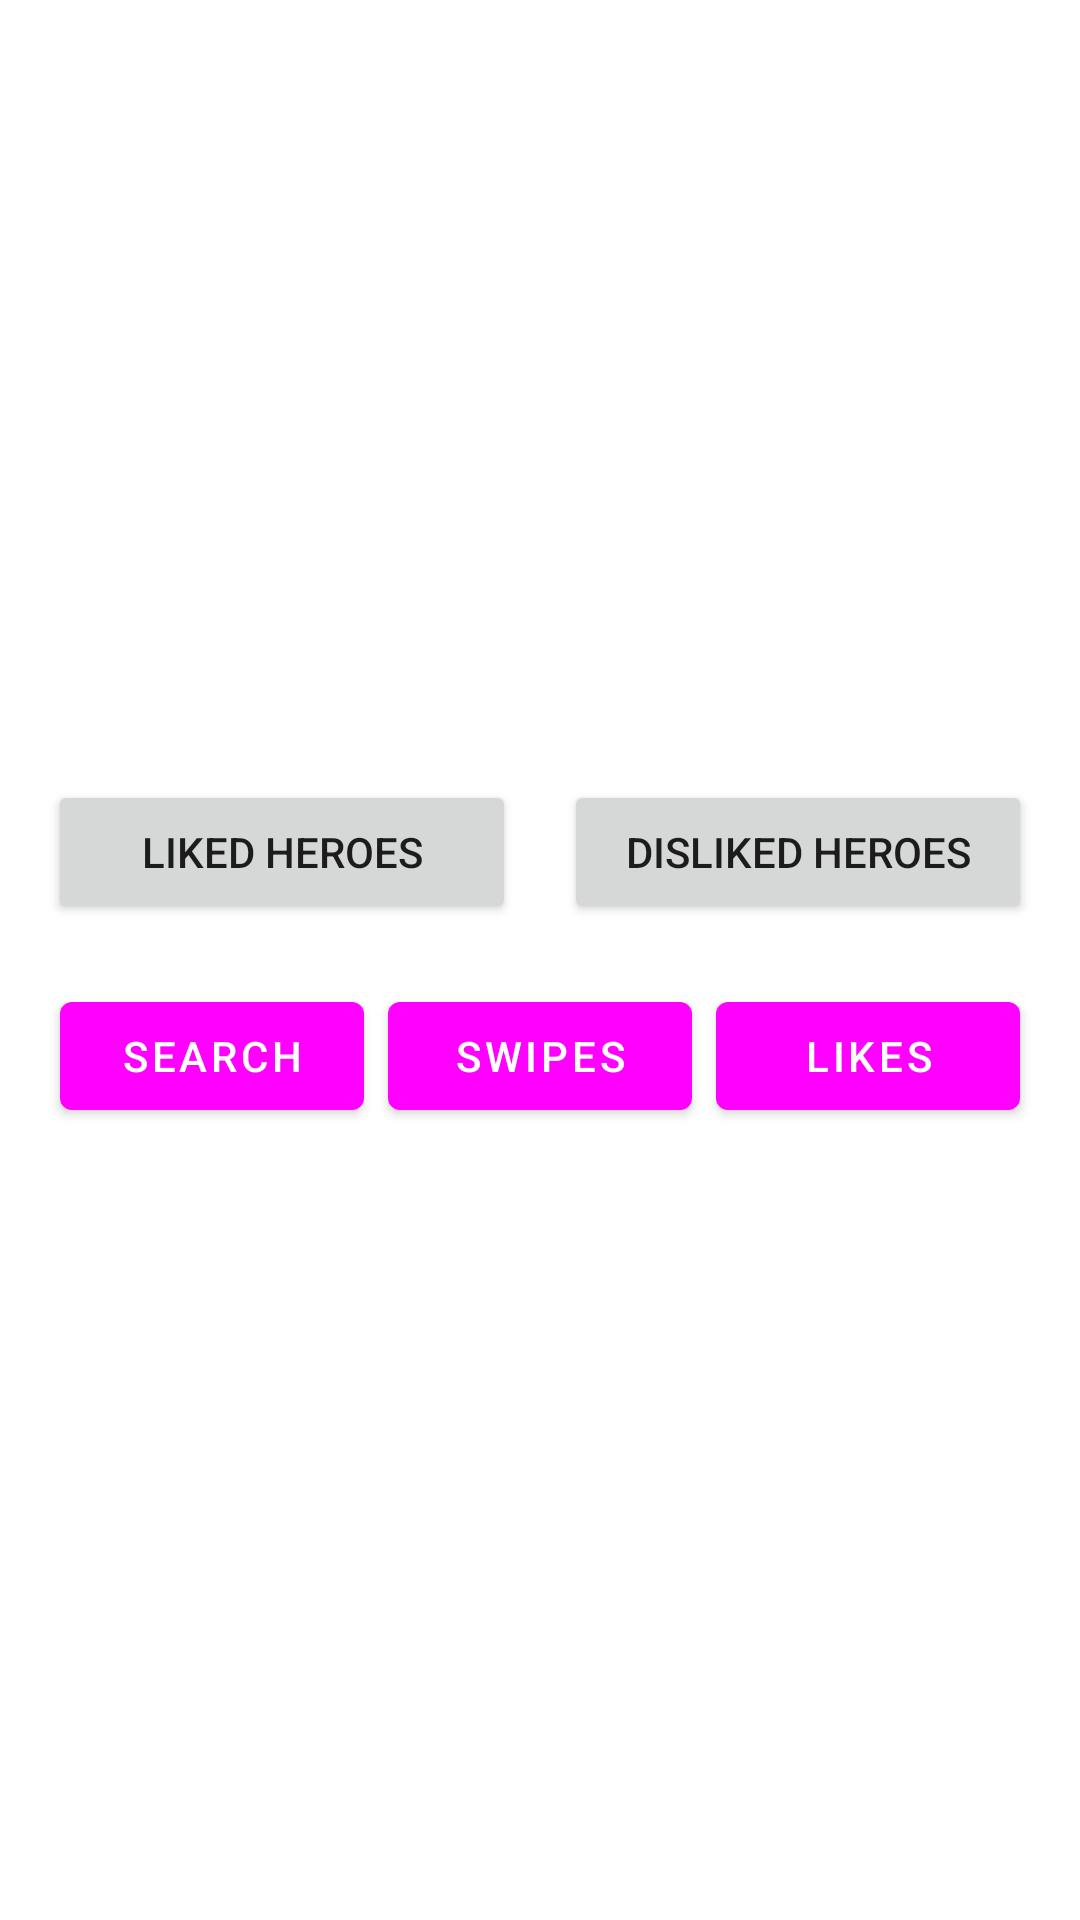

Produce the Android XML layout that renders to this screen, including the resource entries it uses.
<!-- AndroidManifest.xml: application theme AppTheme -->
<!-- res/layout/fragment_rated_heroes_buttons.xml -->
<?xml version="1.0" encoding="utf-8"?>
<LinearLayout xmlns:android="http://schemas.android.com/apk/res/android"
    android:layout_width="match_parent"
    android:layout_height="match_parent"
    android:orientation="vertical"
    android:padding="16dp"
    android:gravity="center">

    <LinearLayout
        android:layout_width="match_parent"
        android:layout_height="wrap_content"
        android:orientation="horizontal"
        android:gravity="center">

        <Button
            android:id="@+id/liked_button"
            android:layout_width="0dp"
            android:layout_height="match_parent"
            android:layout_weight="1"
            android:text="@string/liked_heroes" />

        <Button
            android:id="@+id/disliked_button"
            android:layout_width="0dp"
            android:layout_height="match_parent"
            android:layout_weight="1"
            android:text="@string/disliked_heroes"
            android:layout_marginStart="16dp" />
    </LinearLayout>

    <LinearLayout
        android:layout_width="match_parent"
        android:layout_height="wrap_content"
        android:orientation="horizontal"
        android:gravity="center"
        android:layout_marginTop="16dp">

        <com.google.android.material.button.MaterialButton
            android:id="@+id/button_function1"
            style="@style/Widget.MaterialComponents.Button"
            android:layout_width="0dp"
            android:layout_height="wrap_content"
            android:layout_weight="1"
            android:layout_margin="4dp"
            android:text="@string/search" />

        <com.google.android.material.button.MaterialButton
            android:id="@+id/button_function2"
            style="@style/Widget.MaterialComponents.Button"
            android:layout_width="0dp"
            android:layout_height="wrap_content"
            android:layout_weight="1"
            android:layout_margin="4dp"
            android:text="@string/swipes" />

        <com.google.android.material.button.MaterialButton
            android:id="@+id/button_function3"
            style="@style/Widget.MaterialComponents.Button"
            android:layout_width="0dp"
            android:layout_height="wrap_content"
            android:layout_weight="1"
            android:layout_margin="4dp"
            android:text="@string/likes" />
    </LinearLayout>

</LinearLayout>
<!-- resources referenced by this layout -->
<resources>
  <string name="disliked_heroes">Disliked Heroes</string>
  <string name="liked_heroes">Liked Heroes</string>
  <string name="likes">Likes</string>
  <string name="search">Search</string>
  <string name="swipes">Swipes</string>
  <style name="AppTheme" parent="Theme.MaterialComponents.DayNight.NoActionBar">
          <item name="colorPrimary">@color/blue</item>
          <item name="colorPrimaryDark">@color/blue</item>
          <item name="colorAccent">@color/blue</item>
          <item name="android:statusBarColor">@color/blue</item>
      </style>
</resources>
